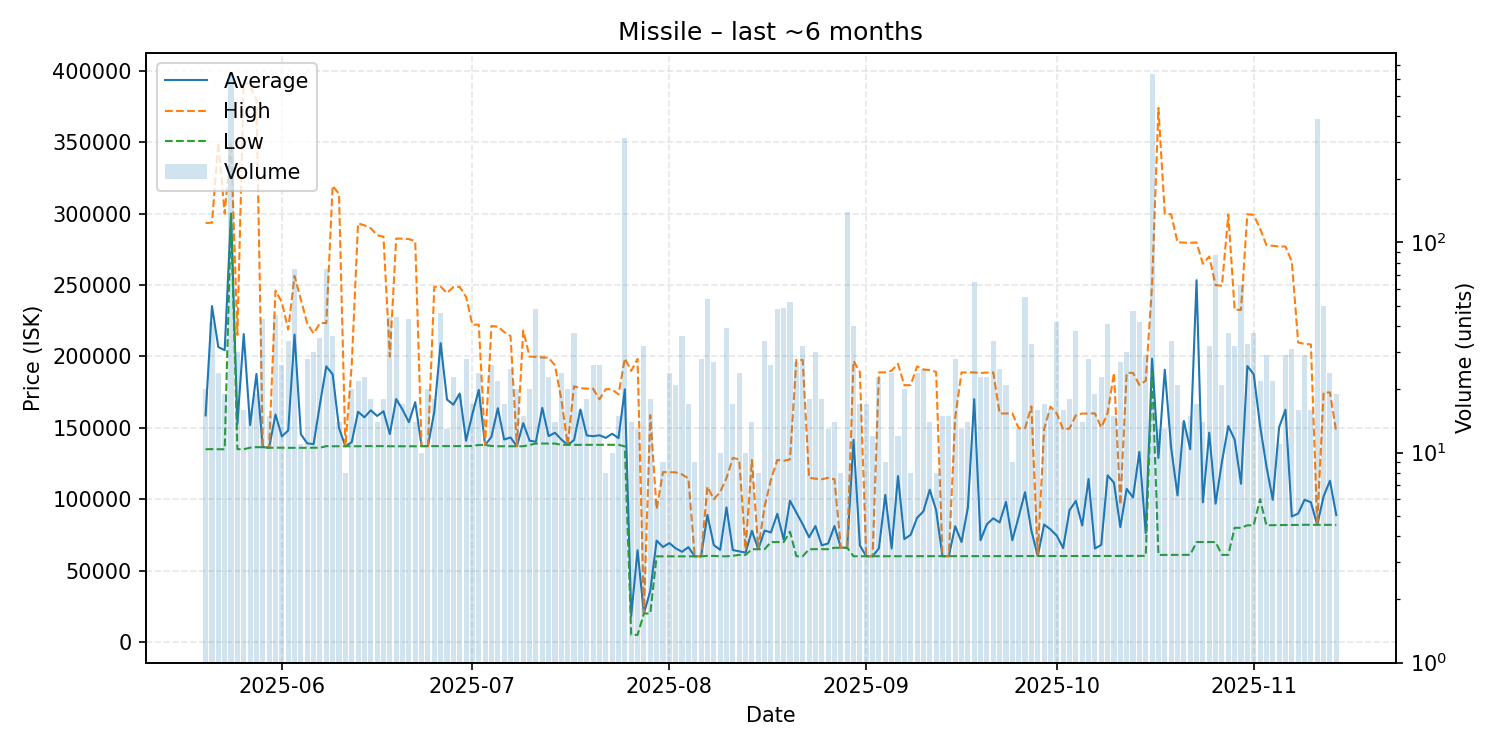

Data behind this chart, as committed beside it:
date, average, highest, lowest, order_count, volume
2025-05-20, 158720, 293400, 135000, 12, 20
2025-05-21, 235240, 293700, 135100, 22, 42
2025-05-22, 206554, 349700, 135000, 13, 24
2025-05-23, 204416, 300000, 135000, 13, 19
2025-05-24, 300000, 349800, 300000, 28, 622
2025-05-25, 152697, 215050, 135100, 20, 30
2025-05-26, 215656, 393100, 135000, 13, 16
2025-05-27, 151888, 389000, 136100, 13, 16
2025-05-28, 187711, 379900, 136500, 12, 19
2025-05-29, 136465, 136500, 136400, 12, 43
2025-05-30, 136247, 136400, 136000, 13, 15
2025-05-31, 159367, 246150, 136100, 24, 45
2025-06-01, 143981, 238000, 136100, 14, 26
2025-06-02, 148144, 218900, 136000, 23, 34
2025-06-03, 215320, 256400, 136000, 31, 75
2025-06-04, 145436, 239800, 136000, 9, 11
2025-06-05, 139129, 223000, 136000, 15, 28
2025-06-06, 138603, 216100, 136100, 13, 30
2025-06-07, 166634, 223350, 136000, 16, 35
2025-06-08, 193067, 223400, 137200, 28, 75
2025-06-09, 187517, 319600, 137100, 18, 36
2025-06-10, 149950, 313700, 137100, 10, 14
2025-06-11, 137100, 137100, 137100, 6, 8
2025-06-12, 139945, 194000, 137100, 14, 20
2025-06-13, 161264, 293200, 137100, 15, 22
2025-06-14, 157404, 291800, 137200, 18, 23
2025-06-15, 162261, 289750, 137200, 14, 18
2025-06-16, 158307, 284950, 137200, 11, 14
2025-06-17, 161639, 283800, 137200, 17, 18
2025-06-18, 145673, 199950, 137100, 16, 44
2025-06-19, 170161, 282550, 137100, 17, 44
2025-06-20, 162771, 282500, 137100, 16, 17
2025-06-21, 153967, 282200, 137100, 21, 43
2025-06-22, 167964, 280700, 137100, 14, 14
2025-06-23, 137200, 137200, 137200, 9, 10
2025-06-24, 137200, 137200, 137200, 7, 20
2025-06-25, 161356, 248800, 137200, 13, 18
2025-06-26, 209289, 248900, 137200, 17, 46
2025-06-27, 169808, 244400, 137200, 12, 13
2025-06-28, 166226, 248600, 137200, 16, 23
2025-06-29, 174042, 248700, 137200, 15, 19
2025-06-30, 140961, 241700, 137200, 18, 28
2025-07-01, 159688, 222200, 137300, 12, 17
2025-07-02, 176596, 222300, 138000, 12, 24
2025-07-03, 138000, 138000, 138000, 6, 11
2025-07-04, 143723, 221300, 137300, 20, 26
2025-07-05, 163750, 220900, 137100, 16, 22
2025-07-06, 141806, 217100, 137100, 11, 17
2025-07-07, 143280, 214300, 137100, 17, 25
2025-07-08, 137105, 137200, 137100, 11, 20
2025-07-09, 153293, 218100, 137100, 13, 15
2025-07-10, 140985, 199900, 138000, 12, 20
2025-07-11, 140267, 199700, 139000, 21, 48
2025-07-12, 163952, 199300, 139000, 15, 29
2025-07-13, 144230, 199100, 139000, 16, 23
2025-07-14, 146557, 193700, 139000, 11, 14
2025-07-15, 141879, 170000, 138100, 17, 24
2025-07-16, 138100, 138100, 138100, 7, 20
2025-07-17, 141424, 179100, 138100, 15, 37
2025-07-18, 162856, 177700, 138100, 8, 16
... 119 more rows
